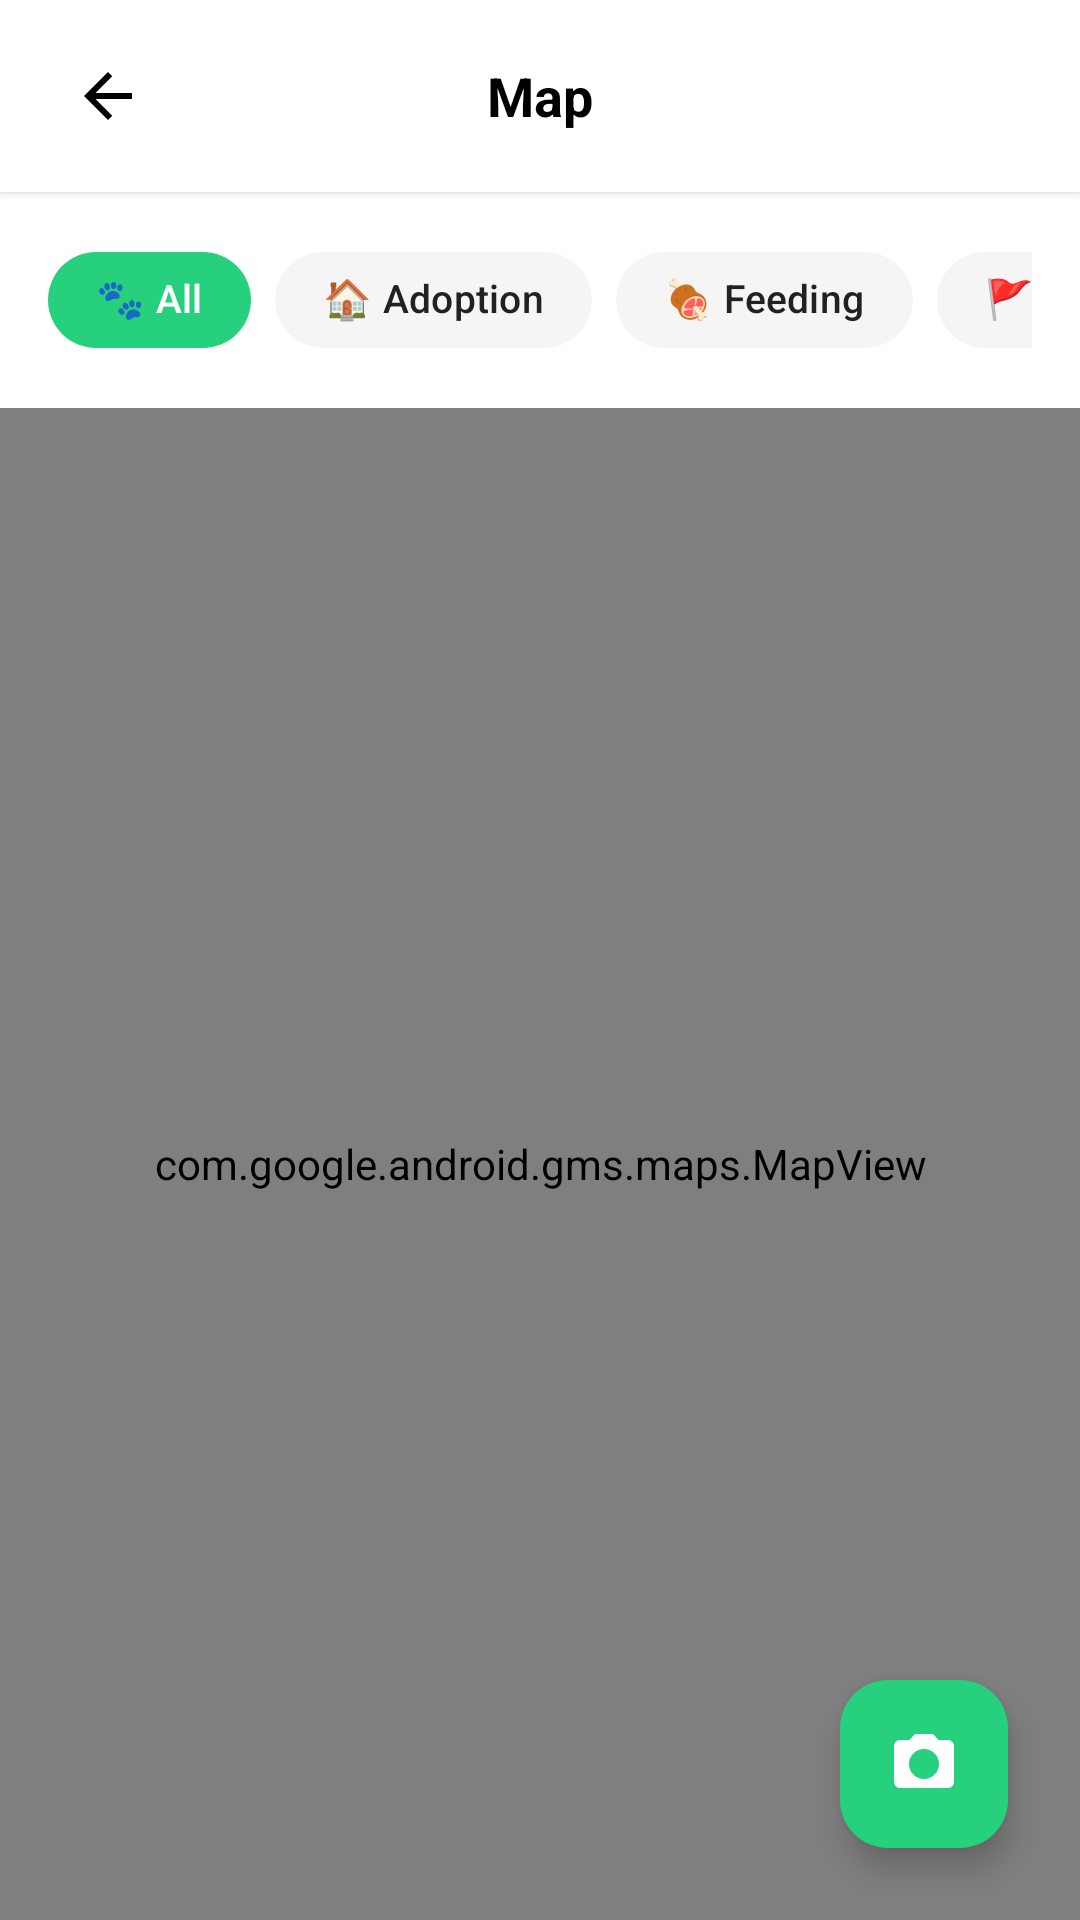

This screen was rendered from an Android layout file. Write that file and the resources it references.
<!-- AndroidManifest.xml: application theme Theme.PatiTakip -->
<!-- res/layout/fragment_map.xml -->
<?xml version="1.0" encoding="utf-8"?>

<androidx.constraintlayout.widget.ConstraintLayout
    xmlns:android="http://schemas.android.com/apk/res/android"
    xmlns:app="http://schemas.android.com/apk/res-auto"
    xmlns:tools="http://schemas.android.com/tools"
    android:layout_width="match_parent"
    android:layout_height="match_parent"
    android:background="@color/white">

    
    <LinearLayout
        android:id="@+id/headerSection"
        android:layout_width="match_parent"
        android:layout_height="wrap_content"
        android:orientation="horizontal"
        android:background="@color/white"
        android:paddingHorizontal="16dp"
        android:paddingVertical="12dp"
        android:gravity="center_vertical"
        android:elevation="2dp"
        app:layout_constraintTop_toTopOf="parent">

        
        <ImageButton
            android:id="@+id/btnBack"
            android:layout_width="40dp"
            android:layout_height="40dp"
            android:src="@drawable/ic_arrow_back"
            android:background="?attr/selectableItemBackgroundBorderless"
            android:contentDescription="Geri"
            app:tint="@color/black" />

        
        <TextView
            android:layout_width="0dp"
            android:layout_height="wrap_content"
            android:layout_weight="1"
            android:text="Map"
            android:textSize="18sp"
            android:textStyle="bold"
            android:textColor="@color/black"
            android:gravity="center" />

        
        <View
            android:layout_width="40dp"
            android:layout_height="40dp" />

    </LinearLayout>

    
    <HorizontalScrollView
        android:id="@+id/filterScrollView"
        android:layout_width="match_parent"
        android:layout_height="wrap_content"
        android:scrollbars="none"
        android:paddingHorizontal="16dp"
        android:paddingVertical="12dp"
        android:background="@color/white"
        app:layout_constraintTop_toBottomOf="@id/headerSection">

        <com.google.android.material.chip.ChipGroup
            android:id="@+id/chipGroupFilters"
            android:layout_width="wrap_content"
            android:layout_height="wrap_content"
            app:singleSelection="true"
            app:chipSpacingHorizontal="8dp">

            
            <com.google.android.material.chip.Chip
                android:id="@+id/chipAll"
                android:layout_width="wrap_content"
                android:layout_height="wrap_content"
                android:text="🐾 All"
                android:textColor="@color/white"
                android:textStyle="bold"
                android:textSize="13sp"
                app:chipBackgroundColor="@color/paw_green"
                app:chipCornerRadius="20dp"
                app:chipStrokeWidth="0dp"
                app:checkedIconVisible="false"
                android:paddingHorizontal="12dp"
                android:paddingVertical="8dp" />

            
            <com.google.android.material.chip.Chip
                android:id="@+id/chipAdoption"
                android:layout_width="wrap_content"
                android:layout_height="wrap_content"
                android:text="🏠 Adoption"
                android:textColor="@color/text_primary"
                android:textStyle="bold"
                android:textSize="13sp"
                app:chipBackgroundColor="#F5F5F5"
                app:chipCornerRadius="20dp"
                app:chipStrokeWidth="0dp"
                app:checkedIconVisible="false"
                android:paddingHorizontal="12dp"
                android:paddingVertical="8dp" />

            
            <com.google.android.material.chip.Chip
                android:id="@+id/chipFeeding"
                android:layout_width="wrap_content"
                android:layout_height="wrap_content"
                android:text="🍖 Feeding"
                android:textColor="@color/text_primary"
                android:textStyle="bold"
                android:textSize="13sp"
                app:chipBackgroundColor="#F5F5F5"
                app:chipCornerRadius="20dp"
                app:chipStrokeWidth="0dp"
                app:checkedIconVisible="false"
                android:paddingHorizontal="12dp"
                android:paddingVertical="8dp" />

            
            <com.google.android.material.chip.Chip
                android:id="@+id/chipReporting"
                android:layout_width="wrap_content"
                android:layout_height="wrap_content"
                android:text="🚩 Reporting"
                android:textColor="@color/text_primary"
                android:textStyle="bold"
                android:textSize="13sp"
                app:chipBackgroundColor="#F5F5F5"
                app:chipCornerRadius="20dp"
                app:chipStrokeWidth="0dp"
                app:checkedIconVisible="false"
                android:paddingHorizontal="12dp"
                android:paddingVertical="8dp" />

        </com.google.android.material.chip.ChipGroup>

    </HorizontalScrollView>

    
    <com.google.android.gms.maps.MapView
        android:id="@+id/mapView"
        android:layout_width="match_parent"
        android:layout_height="0dp"
        app:layout_constraintTop_toBottomOf="@id/filterScrollView"
        app:layout_constraintBottom_toBottomOf="parent" />

    
    <com.google.android.material.floatingactionbutton.FloatingActionButton
        android:id="@+id/fabAddReport"
        android:layout_width="wrap_content"
        android:layout_height="wrap_content"
        android:layout_margin="24dp"
        android:src="@drawable/ic_add_photo"
        android:contentDescription="Gönderi Oluştur"
        app:tint="@color/white"
        app:backgroundTint="@color/paw_green"
        app:layout_constraintBottom_toBottomOf="parent"
        app:layout_constraintEnd_toEndOf="parent"
        app:fabSize="normal"
        app:elevation="6dp" />

</androidx.constraintlayout.widget.ConstraintLayout>
<!-- resources referenced by this layout -->
<resources>
  <color name="black">#000000</color>
  <color name="paw_green">#26D07C</color>
  <color name="text_primary">#212121</color>
  <color name="white">#FFFFFF</color>
  <!-- drawable ic_add_photo (drawable) -->
  <vector xmlns:android="http://schemas.android.com/apk/res/android"
      android:width="24dp"
      android:height="24dp"
      android:viewportWidth="24"
      android:viewportHeight="24"
      android:tint="?attr/colorPrimary">
      <path
          android:fillColor="@android:color/white"
          android:pathData="M9,2L7.17,4H4c-1.1,0 -2,0.9 -2,2v12c0,1.1 0.9,2 2,2h16c1.1,0 2,-0.9 2,-2V6c0,-1.1 -0.9,-2 -2,-2h-3.17L15,2H9zM12,17c-2.76,0 -5,-2.24 -5,-5s2.24,-5 5,-5 5,2.24 5,5 -2.24,5 -5,5z" />
  </vector>
  <!-- drawable ic_arrow_back (drawable) -->
  <vector xmlns:android="http://schemas.android.com/apk/res/android"
      android:width="24dp"
      android:height="24dp"
      android:viewportWidth="24"
      android:viewportHeight="24"
      android:tint="?attr/colorControlNormal">
      <path
          android:fillColor="@android:color/white"
          android:pathData="M20,11H7.83l5.59,-5.59L12,4l-8,8 8,8 1.41,-1.41L7.83,13H20v-2z" />
  </vector>
  <style name="Theme.PatiTakip" parent="Base.Theme.PatiTakip" />
  <style name="Base.Theme.PatiTakip" parent="Theme.Material3.DayNight.NoActionBar">
          
          <item name="colorPrimary">@color/primary</item>
          <item name="colorPrimaryDark">@color/primary_dark</item>
          <item name="colorAccent">@color/accent</item>
          <item name="colorSecondary">@color/accent</item>
  
          
          <item name="android:colorBackground">@color/background</item>
          <item name="colorSurface">@color/surface</item>
  
          
          <item name="android:textColorPrimary">@color/text_primary</item>
          <item name="android:textColorSecondary">@color/text_secondary</item>
  
          
          <item name="android:statusBarColor">@color/primary</item>
          <item name="android:windowLightStatusBar" tools:targetApi="m">false</item>
      </style>
  <color name="primary">#1976D2</color>
  <color name="primary_dark">#0D47A1</color>
  <color name="accent">#26A69A</color>
  <color name="background">#F8F9FA</color>
  <color name="surface">#FFFFFF</color>
  <color name="text_secondary">#757575</color>
</resources>
